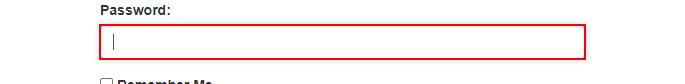
Task: Calculate Client Security Hash  
Workflow: wf_LoginSystem1

Step 1: type [var_secStrPassword] into the text box
